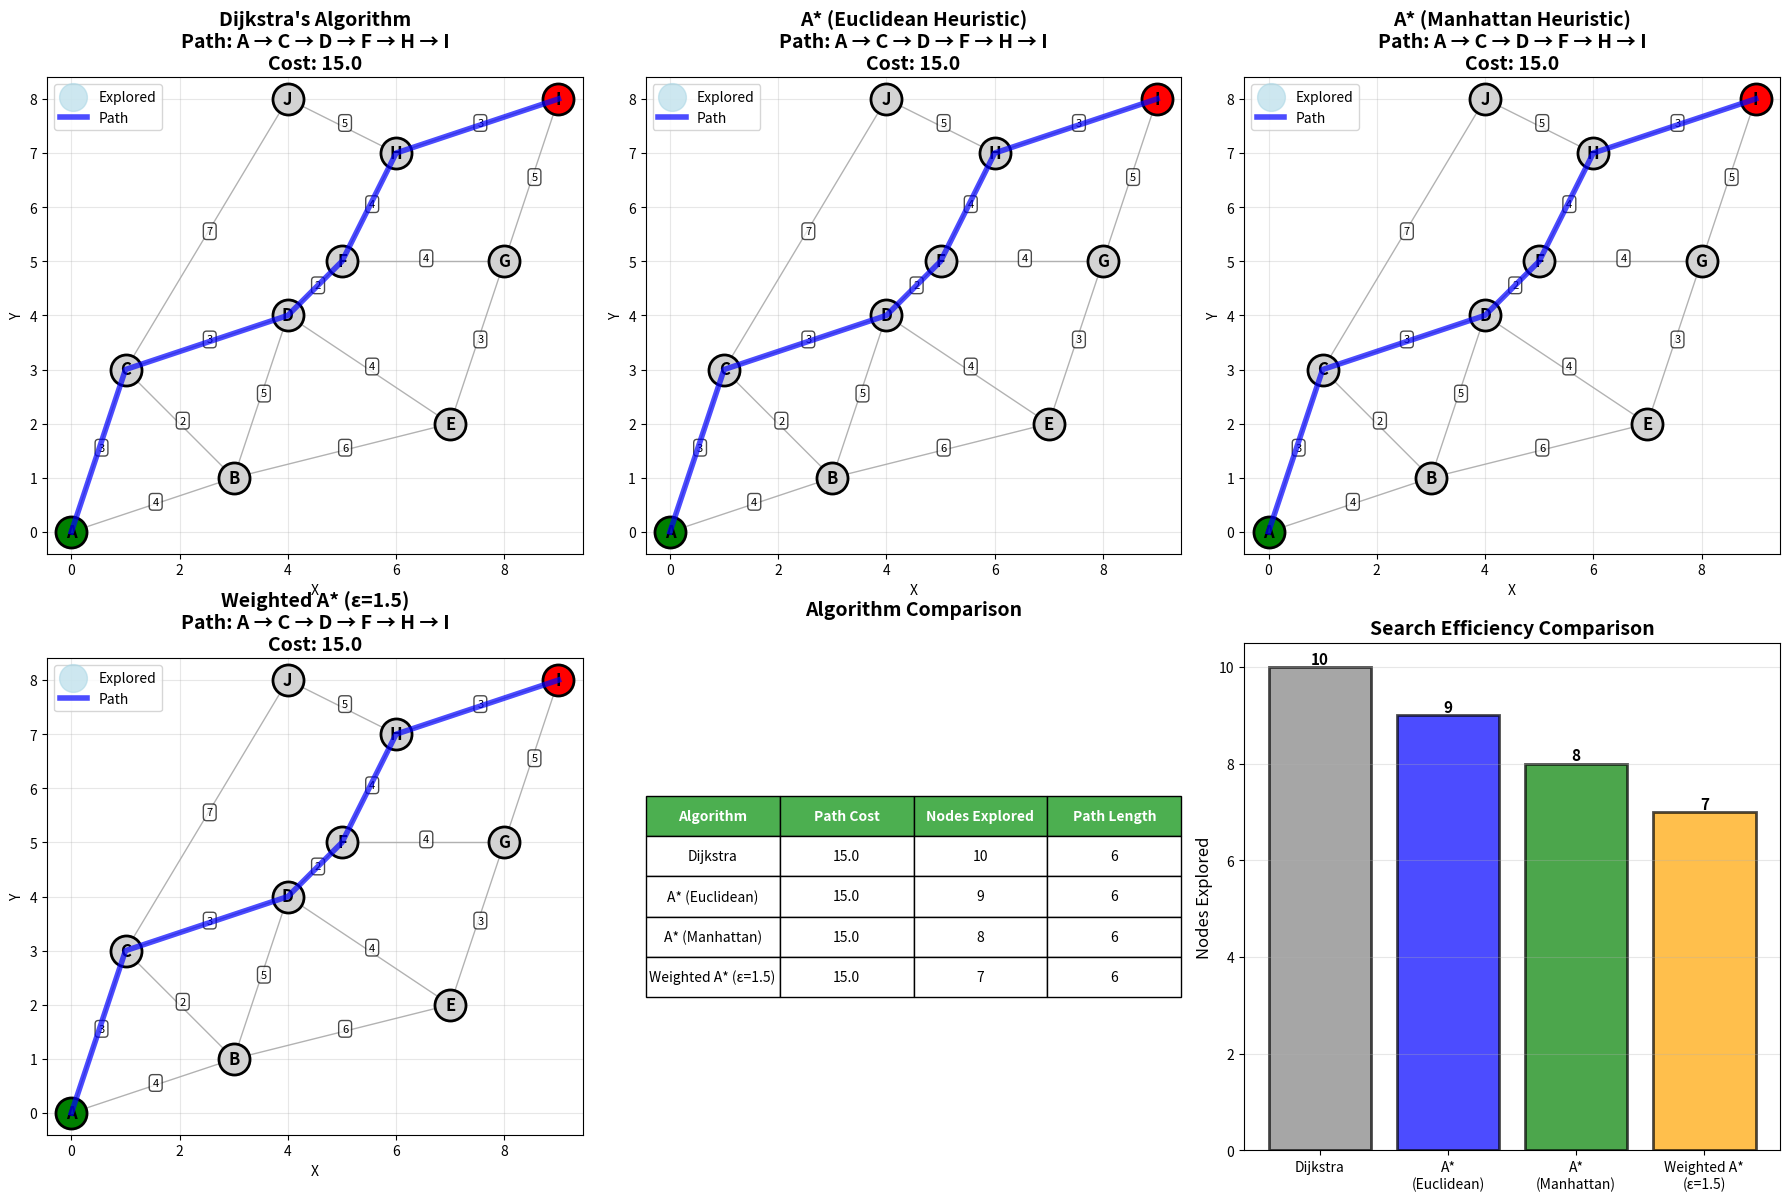
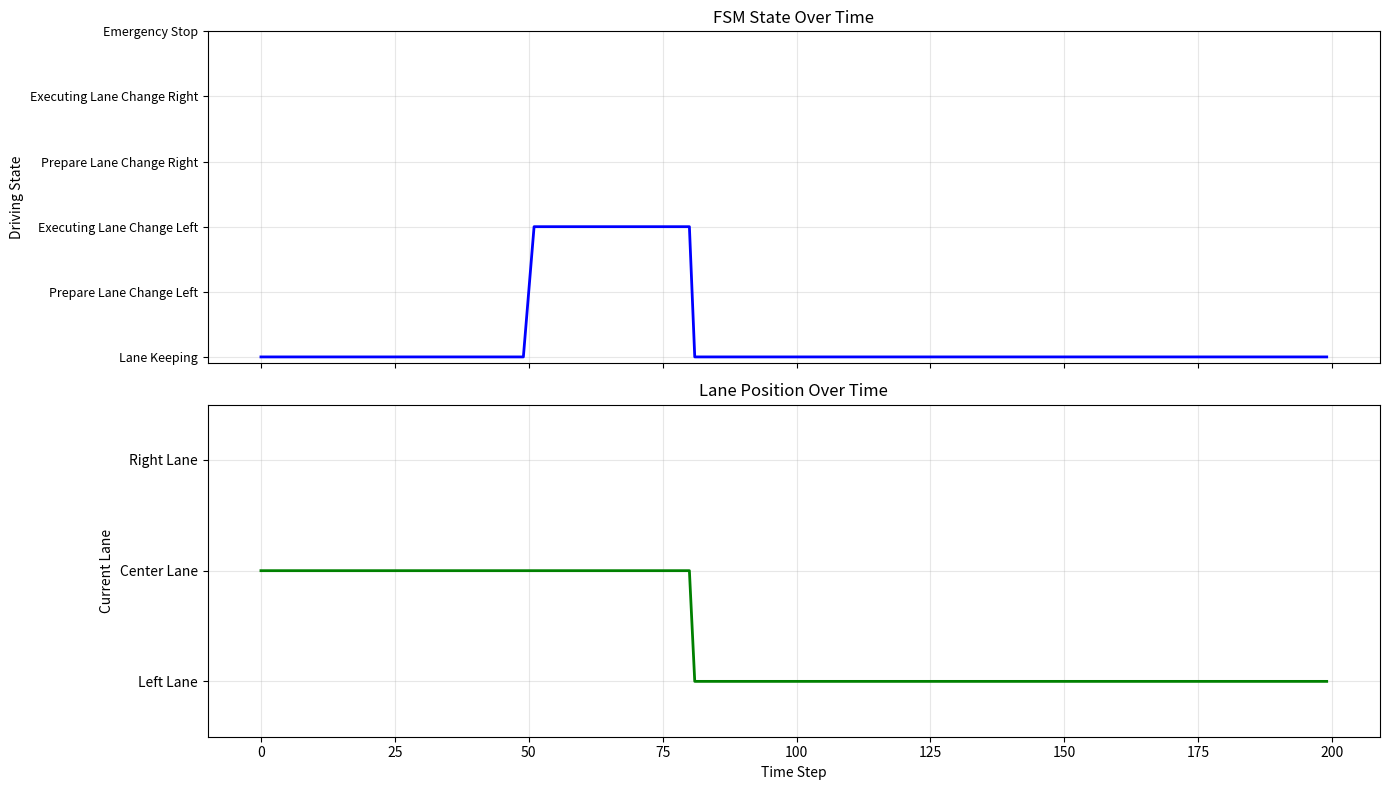

These charts were generated, in order, by the following Python code:
import numpy as np
import matplotlib.pyplot as plt
from collections import deque, defaultdict
import heapq
from enum import Enum
from typing import List, Tuple, Dict, Set

# Set random seed for reproducibility
np.random.seed(42)

# Complete Implementation of Dijkstra and A* on Road Network

class RoadNetwork:
    """Road network represented as a weighted graph."""
    
    def __init__(self):
        # Adjacency list: node -> list of (neighbor, weight)
        self.graph = defaultdict(list)
        # Node positions for visualization and heuristics
        self.positions = {}
        
    def add_edge(self, u, v, weight):
        """Add bidirectional edge to graph."""
        self.graph[u].append((v, weight))
        self.graph[v].append((u, weight))
    
    def add_node_position(self, node, x, y):
        """Store node's 2D position."""
        self.positions[node] = (x, y)
    
    def euclidean_heuristic(self, node, goal):
        """Euclidean distance heuristic for A*."""
        if node not in self.positions or goal not in self.positions:
            return 0
        x1, y1 = self.positions[node]
        x2, y2 = self.positions[goal]
        return np.sqrt((x2 - x1)**2 + (y2 - y1)**2)
    
    def manhattan_heuristic(self, node, goal):
        """Manhattan distance heuristic."""
        if node not in self.positions or goal not in self.positions:
            return 0
        x1, y1 = self.positions[node]
        x2, y2 = self.positions[goal]
        return abs(x2 - x1) + abs(y2 - y1)


def dijkstra(network, start, goal):
    """
    Dijkstra's algorithm for shortest path.
    
    Returns:
        path: List of nodes from start to goal
        cost: Total cost of path
        explored: Set of explored nodes
    """
    # Initialize distances
    distances = {node: float('inf') for node in network.graph}
    distances[start] = 0
    
    # Track predecessors for path reconstruction
    predecessors = {}
    
    # Priority queue: (distance, node)
    pq = [(0, start)]
    
    # Track explored nodes
    explored = set()
    
    while pq:
        current_dist, current = heapq.heappop(pq)
        
        # Skip if already explored
        if current in explored:
            continue
        
        explored.add(current)
        
        # Found goal
        if current == goal:
            break
        
        # Explore neighbors
        for neighbor, weight in network.graph[current]:
            if neighbor in explored:
                continue
            
            new_dist = current_dist + weight
            
            if new_dist < distances[neighbor]:
                distances[neighbor] = new_dist
                predecessors[neighbor] = current
                heapq.heappush(pq, (new_dist, neighbor))
    
    # Reconstruct path
    if goal not in predecessors and goal != start:
        return None, float('inf'), explored
    
    path = []
    current = goal
    while current != start:
        path.append(current)
        current = predecessors[current]
    path.append(start)
    path.reverse()
    
    return path, distances[goal], explored


def astar(network, start, goal, heuristic_fn=None, weight=1.0):
    """
    A* search for shortest path.
    
    Args:
        network: RoadNetwork object
        start: Start node
        goal: Goal node
        heuristic_fn: Heuristic function (if None, uses Euclidean)
        weight: Heuristic weight (1.0 = optimal, >1.0 = weighted A*)
    
    Returns:
        path: List of nodes from start to goal
        cost: Total cost of path
        explored: Set of explored nodes
    """
    if heuristic_fn is None:
        heuristic_fn = network.euclidean_heuristic
    
    # g(n): cost from start to n
    g_score = {node: float('inf') for node in network.graph}
    g_score[start] = 0
    
    # f(n) = g(n) + h(n)
    f_score = {node: float('inf') for node in network.graph}
    f_score[start] = weight * heuristic_fn(start, goal)
    
    # Track predecessors
    predecessors = {}
    
    # Priority queue: (f_score, node)
    pq = [(f_score[start], start)]
    
    # Track explored nodes
    explored = set()
    
    while pq:
        current_f, current = heapq.heappop(pq)
        
        # Skip if already explored
        if current in explored:
            continue
        
        explored.add(current)
        
        # Found goal
        if current == goal:
            break
        
        # Explore neighbors
        for neighbor, weight_edge in network.graph[current]:
            if neighbor in explored:
                continue
            
            tentative_g = g_score[current] + weight_edge
            
            if tentative_g < g_score[neighbor]:
                g_score[neighbor] = tentative_g
                f_score[neighbor] = tentative_g + weight * heuristic_fn(neighbor, goal)
                predecessors[neighbor] = current
                heapq.heappush(pq, (f_score[neighbor], neighbor))
    
    # Reconstruct path
    if goal not in predecessors and goal != start:
        return None, float('inf'), explored
    
    path = []
    current = goal
    while current != start:
        path.append(current)
        current = predecessors[current]
    path.append(start)
    path.reverse()
    
    return path, g_score[goal], explored


# Create a sample road network
def create_sample_road_network():
    """Create a sample city road network."""
    network = RoadNetwork()
    
    # Define nodes (intersections) with positions
    nodes = {
        'A': (0, 0),
        'B': (3, 1),
        'C': (1, 3),
        'D': (4, 4),
        'E': (7, 2),
        'F': (5, 5),
        'G': (8, 5),
        'H': (6, 7),
        'I': (9, 8),
        'J': (4, 8),
    }
    
    for node, pos in nodes.items():
        network.add_node_position(node, pos[0], pos[1])
    
    # Define edges (roads) with weights (travel time in minutes)
    edges = [
        ('A', 'B', 4),
        ('A', 'C', 3),
        ('B', 'C', 2),
        ('B', 'D', 5),
        ('B', 'E', 6),
        ('C', 'D', 3),
        ('C', 'J', 7),
        ('D', 'F', 2),
        ('D', 'E', 4),
        ('E', 'G', 3),
        ('F', 'H', 4),
        ('F', 'G', 4),
        ('G', 'I', 5),
        ('H', 'I', 3),
        ('H', 'J', 5),
    ]
    
    for u, v, w in edges:
        network.add_edge(u, v, w)
    
    return network


# Run comparison
network = create_sample_road_network()
start, goal = 'A', 'I'

# Run Dijkstra
dijkstra_path, dijkstra_cost, dijkstra_explored = dijkstra(network, start, goal)

# Run A* with Euclidean heuristic
astar_path, astar_cost, astar_explored = astar(network, start, goal)

# Run A* with Manhattan heuristic
astar_manhattan_path, astar_manhattan_cost, astar_manhattan_explored = astar(
    network, start, goal, heuristic_fn=network.manhattan_heuristic
)

# Run Weighted A* (ε = 1.5)
weighted_astar_path, weighted_astar_cost, weighted_astar_explored = astar(
    network, start, goal, weight=1.5
)

# Visualization
fig = plt.figure(figsize=(18, 12))

# Helper function to draw network
def draw_network(ax, network, path=None, explored=None, title=""):
    # Draw all edges
    for node, neighbors in network.graph.items():
        x1, y1 = network.positions[node]
        for neighbor, weight in neighbors:
            if node < neighbor:  # Avoid duplicate edges
                x2, y2 = network.positions[neighbor]
                ax.plot([x1, x2], [y1, y2], 'k-', linewidth=1, alpha=0.3, zorder=1)
                # Edge label (weight)
                mid_x, mid_y = (x1 + x2) / 2, (y1 + y2) / 2
                ax.text(mid_x, mid_y, f'{weight}', fontsize=8, 
                       bbox=dict(boxstyle='round,pad=0.3', facecolor='white', alpha=0.7))
    
    # Draw explored nodes
    if explored:
        explored_positions = [network.positions[n] for n in explored if n in network.positions]
        if explored_positions:
            ex_x, ex_y = zip(*explored_positions)
            ax.scatter(ex_x, ex_y, c='lightblue', s=400, zorder=2, alpha=0.6, label='Explored')
    
    # Draw all nodes
    for node, (x, y) in network.positions.items():
        color = 'lightgray'
        if node == start:
            color = 'green'
        elif node == goal:
            color = 'red'
        ax.scatter([x], [y], c=color, s=500, zorder=3, edgecolors='black', linewidths=2)
        ax.text(x, y, node, fontsize=12, ha='center', va='center', fontweight='bold', zorder=4)
    
    # Draw path
    if path:
        path_positions = [network.positions[n] for n in path]
        px, py = zip(*path_positions)
        ax.plot(px, py, 'b-', linewidth=4, alpha=0.7, zorder=5, label='Path')
    
    ax.set_title(title, fontsize=14, fontweight='bold')
    ax.set_xlabel('X')
    ax.set_ylabel('Y')
    ax.grid(True, alpha=0.3)
    ax.legend(fontsize=10)
    ax.set_aspect('equal')

# Plot 1: Dijkstra
ax1 = fig.add_subplot(2, 3, 1)
draw_network(ax1, network, dijkstra_path, dijkstra_explored, 
             f"Dijkstra's Algorithm\nPath: {' → '.join(dijkstra_path)}\nCost: {dijkstra_cost:.1f}")

# Plot 2: A* (Euclidean)
ax2 = fig.add_subplot(2, 3, 2)
draw_network(ax2, network, astar_path, astar_explored, 
             f"A* (Euclidean Heuristic)\nPath: {' → '.join(astar_path)}\nCost: {astar_cost:.1f}")

# Plot 3: A* (Manhattan)
ax3 = fig.add_subplot(2, 3, 3)
draw_network(ax3, network, astar_manhattan_path, astar_manhattan_explored, 
             f"A* (Manhattan Heuristic)\nPath: {' → '.join(astar_manhattan_path)}\nCost: {astar_manhattan_cost:.1f}")

# Plot 4: Weighted A* (ε=1.5)
ax4 = fig.add_subplot(2, 3, 4)
draw_network(ax4, network, weighted_astar_path, weighted_astar_explored, 
             f"Weighted A* (ε=1.5)\nPath: {' → '.join(weighted_astar_path)}\nCost: {weighted_astar_cost:.1f}")

# Plot 5: Comparison table
ax5 = fig.add_subplot(2, 3, 5)
ax5.axis('off')

comparison_data = [
    ['Algorithm', 'Path Cost', 'Nodes Explored', 'Path Length'],
    ['Dijkstra', f'{dijkstra_cost:.1f}', len(dijkstra_explored), len(dijkstra_path)],
    ['A* (Euclidean)', f'{astar_cost:.1f}', len(astar_explored), len(astar_path)],
    ['A* (Manhattan)', f'{astar_manhattan_cost:.1f}', len(astar_manhattan_explored), len(astar_manhattan_path)],
    ['Weighted A* (ε=1.5)', f'{weighted_astar_cost:.1f}', len(weighted_astar_explored), len(weighted_astar_path)],
]

table = ax5.table(cellText=comparison_data, loc='center', cellLoc='center')
table.auto_set_font_size(False)
table.set_fontsize(10)
table.scale(1, 2)

# Header row formatting
for i in range(4):
    table[(0, i)].set_facecolor('#4CAF50')
    table[(0, i)].set_text_props(weight='bold', color='white')

ax5.set_title('Algorithm Comparison', fontsize=14, fontweight='bold', pad=20)

# Plot 6: Explored nodes bar chart
ax6 = fig.add_subplot(2, 3, 6)

algorithms = ['Dijkstra', 'A*\n(Euclidean)', 'A*\n(Manhattan)', 'Weighted A*\n(ε=1.5)']
explored_counts = [
    len(dijkstra_explored),
    len(astar_explored),
    len(astar_manhattan_explored),
    len(weighted_astar_explored)
]
colors = ['gray', 'blue', 'green', 'orange']

bars = ax6.bar(algorithms, explored_counts, color=colors, alpha=0.7, edgecolor='black', linewidth=2)

# Add value labels on bars
for bar, count in zip(bars, explored_counts):
    height = bar.get_height()
    ax6.text(bar.get_x() + bar.get_width()/2., height,
             f'{count}',
             ha='center', va='bottom', fontweight='bold', fontsize=11)

ax6.set_ylabel('Nodes Explored', fontsize=12)
ax6.set_title('Search Efficiency Comparison', fontsize=14, fontweight='bold')
ax6.grid(axis='y', alpha=0.3)

plt.tight_layout()
plt.show()

# Print detailed results
print("=" * 80)
print("ROUTE PLANNING COMPARISON")
print("=" * 80)
print(f"Start: {start}, Goal: {goal}")
print(f"Total nodes in network: {len(network.graph)}")
print("\n" + "-" * 80)
print(f"{'Algorithm':<25} {'Path Cost':<12} {'Explored':<12} {'Path'}")
print("-" * 80)
print(f"{'Dijkstra':<25} {dijkstra_cost:<12.1f} {len(dijkstra_explored):<12} {' → '.join(dijkstra_path)}")
print(f"{'A* (Euclidean)':<25} {astar_cost:<12.1f} {len(astar_explored):<12} {' → '.join(astar_path)}")
print(f"{'A* (Manhattan)':<25} {astar_manhattan_cost:<12.1f} {len(astar_manhattan_explored):<12} {' → '.join(astar_manhattan_path)}")
print(f"{'Weighted A* (ε=1.5)':<25} {weighted_astar_cost:<12.1f} {len(weighted_astar_explored):<12} {' → '.join(weighted_astar_path)}")
print("-" * 80)

# Efficiency analysis
dijkstra_efficiency = (len(network.graph) - len(dijkstra_explored)) / len(network.graph) * 100
astar_efficiency = (len(network.graph) - len(astar_explored)) / len(network.graph) * 100

print(f"\nEfficiency Analysis:")
print(f"  Dijkstra explored {len(dijkstra_explored)}/{len(network.graph)} nodes ({100-dijkstra_efficiency:.1f}%)")
print(f"  A* explored {len(astar_explored)}/{len(network.graph)} nodes ({100-astar_efficiency:.1f}%)")
print(f"  Improvement: {(1 - len(astar_explored)/len(dijkstra_explored))*100:.1f}% fewer nodes")
print("=" * 80)

# Finite State Machine for Lane Change Behavior

class DrivingState(Enum):
    """Enum for driving states"""
    LANE_KEEPING = "Lane Keeping"
    PREP_LANE_CHANGE_LEFT = "Prepare Lane Change Left"
    LANE_CHANGE_LEFT = "Executing Lane Change Left"
    PREP_LANE_CHANGE_RIGHT = "Prepare Lane Change Right"
    LANE_CHANGE_RIGHT = "Executing Lane Change Right"
    EMERGENCY_STOP = "Emergency Stop"


class HighwayBehaviorFSM:
    """Finite State Machine for highway driving behavior"""
    
    def __init__(self):
        self.state = DrivingState.LANE_KEEPING
        self.lane = 1  # Current lane (0=left, 1=center, 2=right on 3-lane highway)
        self.state_history = [self.state]
        self.lane_change_timer = 0
        self.lane_change_duration = 30  # steps to complete lane change
        
    def update(self, ego_speed, front_vehicle_speed, front_vehicle_dist,
               left_lane_clear, right_lane_clear, emergency):
        """
        Update FSM based on current conditions
        
        Parameters:
        - ego_speed: Speed of our vehicle
        - front_vehicle_speed: Speed of vehicle ahead
        - front_vehicle_dist: Distance to vehicle ahead
        - left_lane_clear: Is left lane safe for lane change?
        - right_lane_clear: Is right lane safe for lane change?
        - emergency: Emergency condition detected?
        """
        old_state = self.state
        
        # Emergency override
        if emergency:
            self.state = DrivingState.EMERGENCY_STOP
        
        # State machine logic
        elif self.state == DrivingState.LANE_KEEPING:
            # Check if vehicle ahead is slow
            if front_vehicle_dist < 50 and front_vehicle_speed < ego_speed - 5:
                # Try to change lanes
                if self.lane > 0 and left_lane_clear:
                    self.state = DrivingState.PREP_LANE_CHANGE_LEFT
                elif self.lane < 2 and right_lane_clear:
                    self.state = DrivingState.PREP_LANE_CHANGE_RIGHT
        
        elif self.state == DrivingState.PREP_LANE_CHANGE_LEFT:
            if left_lane_clear:
                # Safe to change
                self.state = DrivingState.LANE_CHANGE_LEFT
                self.lane_change_timer = 0
            else:
                # Not safe anymore, abort
                self.state = DrivingState.LANE_KEEPING
        
        elif self.state == DrivingState.LANE_CHANGE_LEFT:
            self.lane_change_timer += 1
            if self.lane_change_timer >= self.lane_change_duration:
                # Lane change complete
                self.lane -= 1
                self.state = DrivingState.LANE_KEEPING
                self.lane_change_timer = 0
        
        elif self.state == DrivingState.PREP_LANE_CHANGE_RIGHT:
            if right_lane_clear:
                self.state = DrivingState.LANE_CHANGE_RIGHT
                self.lane_change_timer = 0
            else:
                self.state = DrivingState.LANE_KEEPING
        
        elif self.state == DrivingState.LANE_CHANGE_RIGHT:
            self.lane_change_timer += 1
            if self.lane_change_timer >= self.lane_change_duration:
                self.lane += 1
                self.state = DrivingState.LANE_KEEPING
                self.lane_change_timer = 0
        
        elif self.state == DrivingState.EMERGENCY_STOP:
            # Stay in emergency stop until resolved
            if not emergency:
                self.state = DrivingState.LANE_KEEPING
        
        # Record state transition
        if old_state != self.state:
            self.state_history.append(self.state)
            print(f"State transition: {old_state.value} → {self.state.value}")
        
        return self.get_action()
    
    def get_action(self):
        """Return action based on current state"""
        if self.state == DrivingState.LANE_KEEPING:
            return "maintain_speed"
        elif self.state == DrivingState.PREP_LANE_CHANGE_LEFT:
            return "signal_left"
        elif self.state == DrivingState.LANE_CHANGE_LEFT:
            return "steer_left"
        elif self.state == DrivingState.PREP_LANE_CHANGE_RIGHT:
            return "signal_right"
        elif self.state == DrivingState.LANE_CHANGE_RIGHT:
            return "steer_right"
        elif self.state == DrivingState.EMERGENCY_STOP:
            return "brake_hard"
        return "maintain_speed"


# Simulate highway driving scenario
def simulate_highway_driving():
    fsm = HighwayBehaviorFSM()
    
    # Simulation parameters
    num_steps = 200
    ego_speed = 30  # m/s
    
    # Data recording
    states_over_time = []
    lanes_over_time = []
    actions_over_time = []
    
    print("Starting highway driving simulation...\n")
    
    for t in range(num_steps):
        # Simulate environment (simple scenario)
        if t < 50:
            # No obstacles
            front_vehicle_speed = ego_speed
            front_vehicle_dist = 100
            left_lane_clear = True
            right_lane_clear = True
            emergency = False
        elif t < 100:
            # Slow vehicle ahead
            front_vehicle_speed = 20
            front_vehicle_dist = 40
            left_lane_clear = True
            right_lane_clear = False
            emergency = False
        elif t < 150:
            # Back in left lane, slow vehicle in left lane
            front_vehicle_speed = 25
            front_vehicle_dist = 45
            left_lane_clear = False
            right_lane_clear = True
            emergency = False
        else:
            # Clear road
            front_vehicle_speed = ego_speed
            front_vehicle_dist = 100
            left_lane_clear = True
            right_lane_clear = True
            emergency = False
        
        # Update FSM
        action = fsm.update(ego_speed, front_vehicle_speed, front_vehicle_dist,
                           left_lane_clear, right_lane_clear, emergency)
        
        # Record
        states_over_time.append(fsm.state)
        lanes_over_time.append(fsm.lane)
        actions_over_time.append(action)
    
    # Visualization
    fig, axes = plt.subplots(2, 1, figsize=(14, 8), sharex=True)
    
    # State over time
    ax1 = axes[0]
    state_values = [list(DrivingState).index(s) for s in states_over_time]
    state_names = [s.value for s in DrivingState]
    
    ax1.plot(state_values, 'b-', linewidth=2)
    ax1.set_yticks(range(len(DrivingState)))
    ax1.set_yticklabels(state_names, fontsize=9)
    ax1.set_ylabel('Driving State')
    ax1.set_title('FSM State Over Time')
    ax1.grid(True, alpha=0.3)
    
    # Lane over time
    ax2 = axes[1]
    ax2.plot(lanes_over_time, 'g-', linewidth=2)
    ax2.set_yticks([0, 1, 2])
    ax2.set_yticklabels(['Left Lane', 'Center Lane', 'Right Lane'])
    ax2.set_ylabel('Current Lane')
    ax2.set_xlabel('Time Step')
    ax2.set_title('Lane Position Over Time')
    ax2.grid(True, alpha=0.3)
    ax2.set_ylim(-0.5, 2.5)
    
    plt.tight_layout()
    plt.show()
    
    print(f"\nSimulation complete!")
    print(f"State transitions: {len(fsm.state_history) - 1}")
    print(f"Final lane: {['Left', 'Center', 'Right'][fsm.lane]}")

simulate_highway_driving()

# Exercise 3 - Template

def time_dependent_weight(edge, current_time):
    """
    TODO: Return edge weight based on time of day
    
    Example: Highway edges are slower during rush hour
    """
    pass

def time_dependent_astar(network, start, goal, departure_time):
    """
    TODO: Implement A* with time-dependent weights
    
    Track current time as search progresses
    """
    pass

# Your implementation here